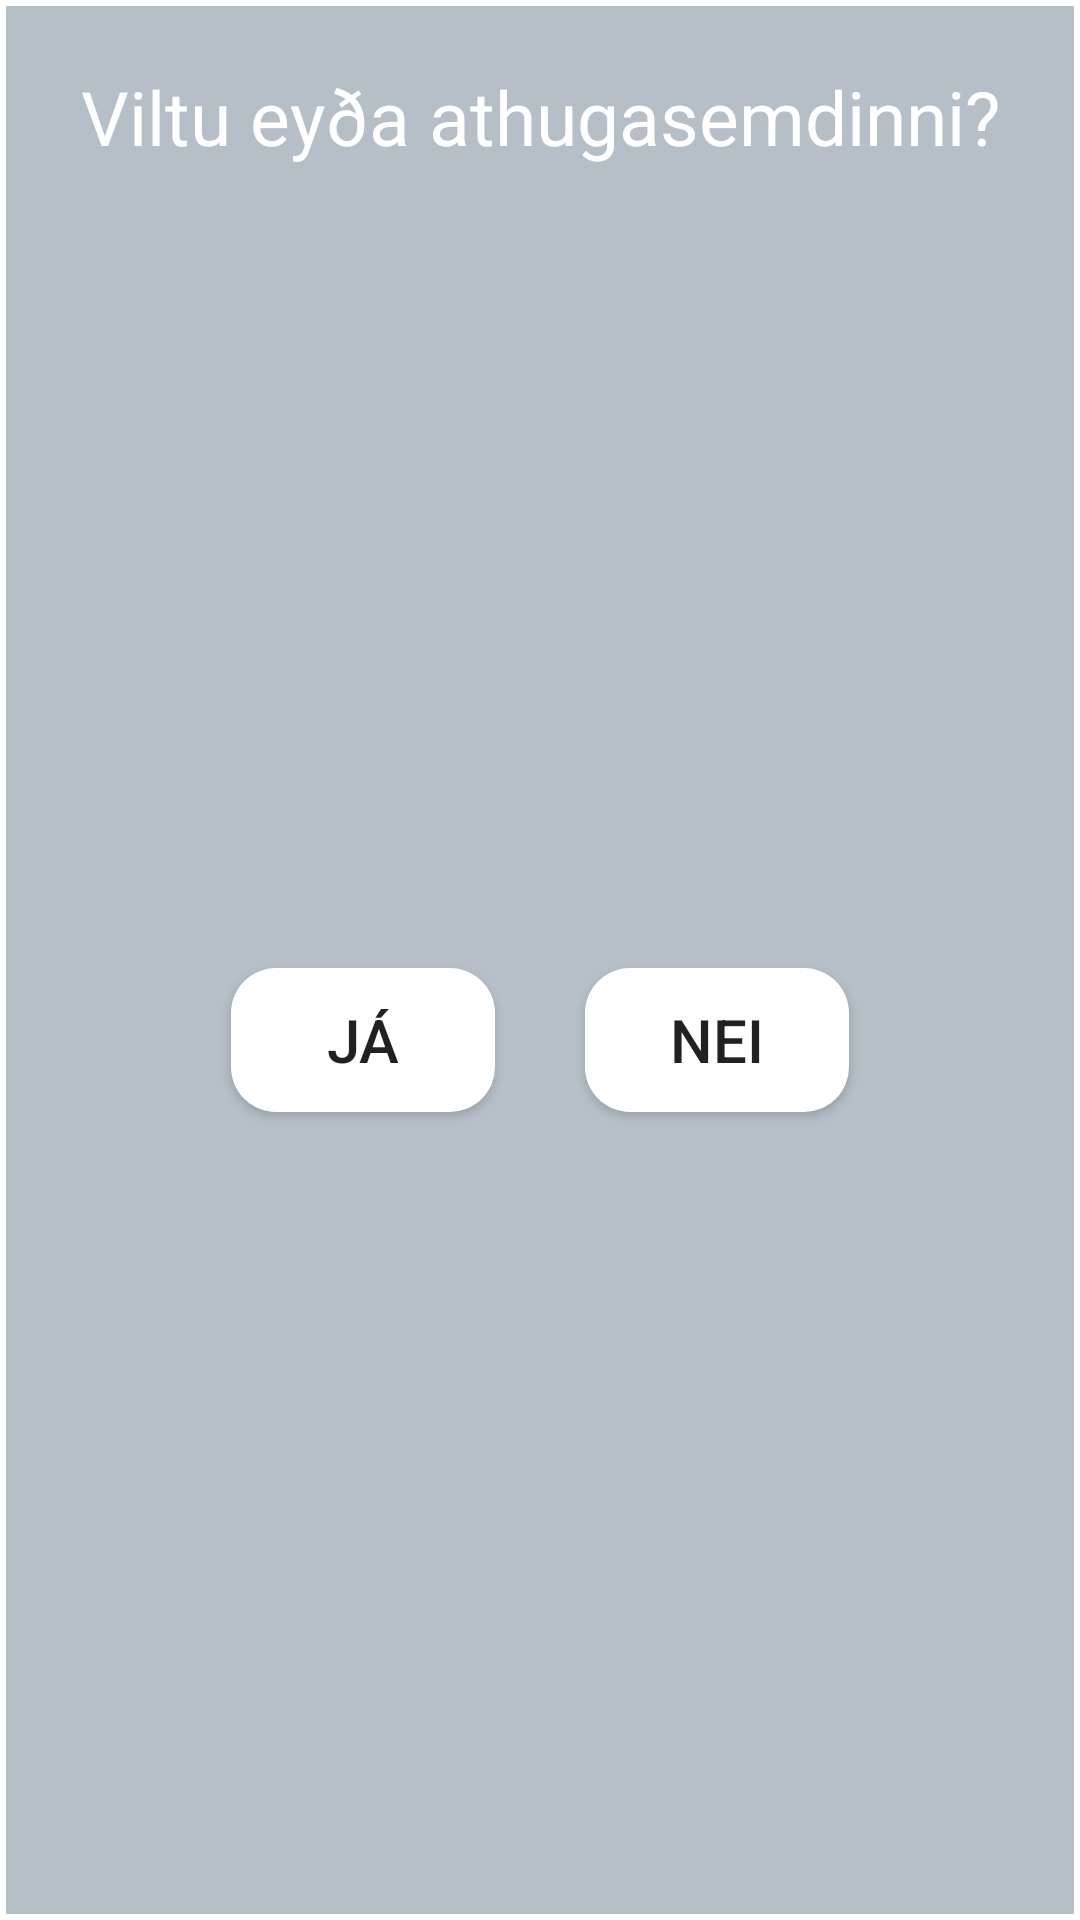

Layout XML and referenced resources for this Android screen:
<!-- AndroidManifest.xml: activity theme AppTheme.CustomTheme -->
<!-- res/layout/activity_popup.xml -->
<?xml version="1.0" encoding="utf-8"?>
<androidx.constraintlayout.widget.ConstraintLayout
    xmlns:android="http://schemas.android.com/apk/res/android"
    xmlns:app="http://schemas.android.com/apk/res-auto"
    xmlns:tools="http://schemas.android.com/tools"
    android:layout_width="match_parent"
    android:layout_height="match_parent"
    android:background="@drawable/border"
    >


    <LinearLayout
        android:layout_width="match_parent"
        android:layout_height="match_parent"
        android:orientation="vertical"
        android:background="@color/colorLight">

        <TextView
            android:layout_width="match_parent"
            android:layout_height="wrap_content"
            android:gravity="center_horizontal"
            android:text="@string/eyda_sp"
            android:textColor="#ffffff"
            android:textSize="25sp"
            android:paddingTop="20dp"
            />

        <LinearLayout
            android:layout_width="match_parent"
            android:layout_height="match_parent"
            android:gravity="center"
            android:orientation="horizontal">

            <Button
                android:id="@+id/delete_button"
                android:layout_width="wrap_content"
                android:layout_height="wrap_content"
                android:text="@string/delete_button"
                android:background="@drawable/rounded_button"
                android:layout_marginRight="30dp"
                android:textSize="20dp"/>

            <Button
                android:id="@+id/no_button"
                android:layout_width="wrap_content"
                android:layout_height="wrap_content"
                android:text="@string/no_button"
                android:background="@drawable/rounded_button"
                android:textSize="20dp"/>

        </LinearLayout>

    </LinearLayout>

</androidx.constraintlayout.widget.ConstraintLayout>
<!-- resources referenced by this layout -->
<resources>
  <color name="colorLight">#b6bfc8</color>
  <!-- drawable border (drawable) -->
  <?xml version="1.0" encoding="utf-8"?>
  <shape xmlns:android="http://schemas.android.com/apk/res/android" android:shape="rectangle">
  
      <padding android:left="2dp" android:right="2dp" android:top="2dp" android:bottom="2dp"/>
      <solid android:color="#ffffff"/>
  </shape>
  <!-- drawable rounded_button (drawable-mdpi) -->
  <?xml version="1.0" encoding="utf-8"?>
  <shape xmlns:android="http://schemas.android.com/apk/res/android">
      android:shape="rectangle" android:padding="15dp">
      <solid
          android:color="#FFFFFF"/>
      <corners
          android:bottomRightRadius="15dp"
          android:bottomLeftRadius="15dp"
          android:topLeftRadius="15dp"
          android:topRightRadius="15dp"/>
  
  </shape>
  <string name="delete_button">Já</string>
  <string name="eyda_sp">Viltu eyða athugasemdinni?</string>
  <string name="no_button">Nei</string>
  <style name="AppTheme.CustomTheme">
          <item name="android:windowNoTitle">true</item>
          <item name="android:windowIsTranslucent">true</item>
          <item name="android:windowCloseOnTouchOutside">true</item>
      </style>
</resources>
